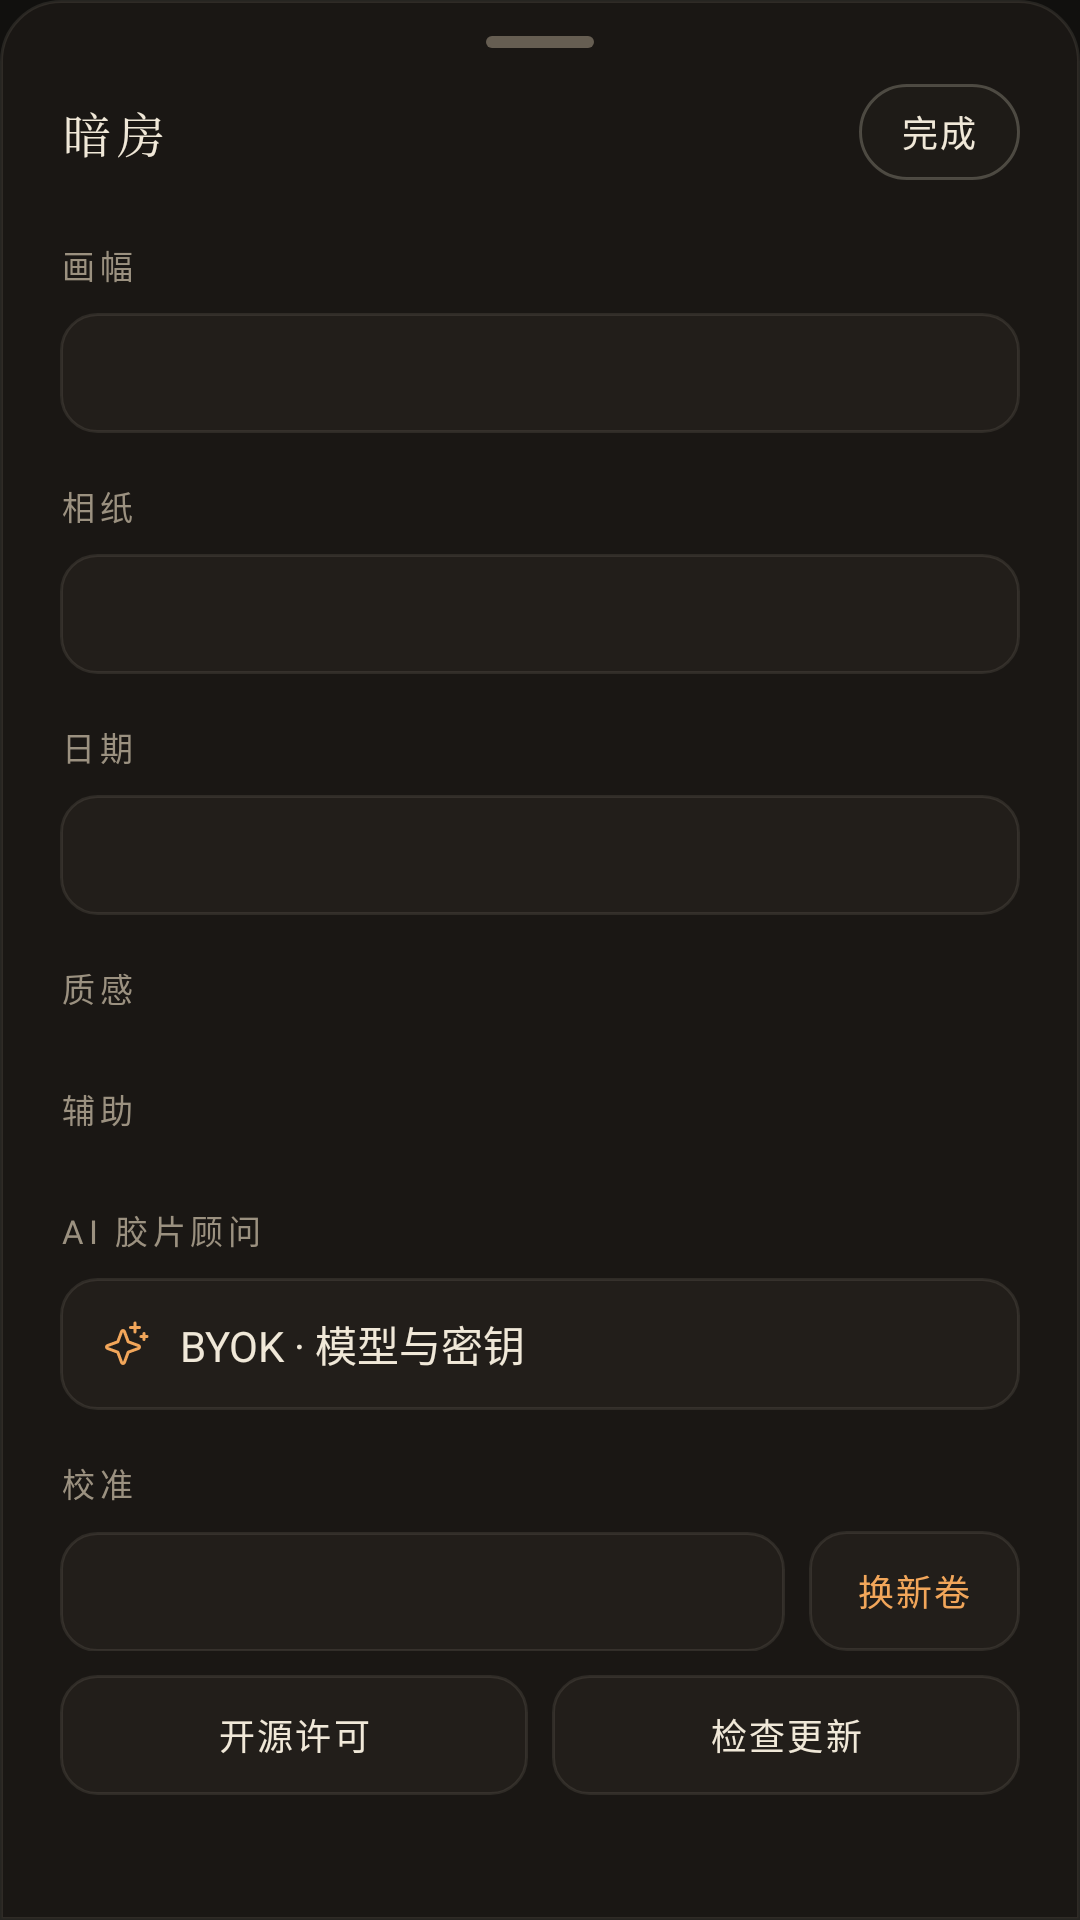

This screen was rendered from an Android layout file. Write that file and the resources it references.
<!-- AndroidManifest.xml: application theme AppTheme -->
<!-- res/layout/dialog_darkroom_sheet.xml -->
<?xml version="1.0" encoding="utf-8"?>
<LinearLayout xmlns:android="http://schemas.android.com/apk/res/android"
    android:layout_width="match_parent"
    android:layout_height="wrap_content"
    android:background="@drawable/bg_sheet"
    android:orientation="vertical"
    android:paddingStart="20dp"
    android:paddingTop="12dp"
    android:paddingEnd="20dp"
    android:paddingBottom="24dp">

    
    <View
        android:layout_width="36dp"
        android:layout_height="4dp"
        android:layout_gravity="center_horizontal"
        android:layout_marginBottom="12dp"
        android:background="@drawable/bg_sheet_handle" />

    
    <LinearLayout
        android:layout_width="match_parent"
        android:layout_height="wrap_content"
        android:gravity="center_vertical"
        android:orientation="horizontal">

        <TextView
            style="@style/TextTitle"
            android:layout_width="0dp"
            android:layout_height="wrap_content"
            android:layout_weight="1"
            android:text="@string/sheet_title" />

        <TextView
            android:id="@+id/sheetDoneButton"
            style="@style/TextMonoLabel"
            android:layout_width="wrap_content"
            android:layout_height="32dp"
            android:background="@drawable/bg_chip"
            android:gravity="center"
            android:paddingStart="14dp"
            android:paddingEnd="14dp"
            android:text="@string/done" />
    </LinearLayout>

    <ScrollView
        android:layout_width="match_parent"
        android:layout_height="wrap_content"
        android:layout_marginTop="4dp"
        android:scrollbars="none">

        <LinearLayout
            android:layout_width="match_parent"
            android:layout_height="wrap_content"
            android:orientation="vertical">

            <TextView
                style="@style/SheetSectionLabel"
                android:text="@string/sheet_aspect" />

            <LinearLayout
                android:id="@+id/segAspect"
                android:layout_width="match_parent"
                android:layout_height="40dp"
                android:background="@drawable/bg_segment_container"
                android:orientation="horizontal"
                android:padding="4dp" />

            <TextView
                style="@style/SheetSectionLabel"
                android:text="@string/sheet_paper" />

            <LinearLayout
                android:id="@+id/segPaper"
                android:layout_width="match_parent"
                android:layout_height="40dp"
                android:background="@drawable/bg_segment_container"
                android:orientation="horizontal"
                android:padding="4dp" />

            <TextView
                style="@style/SheetSectionLabel"
                android:text="@string/sheet_date" />

            <LinearLayout
                android:id="@+id/segDate"
                android:layout_width="match_parent"
                android:layout_height="40dp"
                android:background="@drawable/bg_segment_container"
                android:orientation="horizontal"
                android:padding="4dp" />

            <TextView
                style="@style/SheetSectionLabel"
                android:text="@string/sheet_options" />

            <LinearLayout
                android:id="@+id/toggleContainer"
                android:layout_width="match_parent"
                android:layout_height="wrap_content"
                android:background="@drawable/bg_segment_container"
                android:orientation="vertical"
                android:paddingStart="16dp"
                android:paddingEnd="16dp" />

            <TextView
                style="@style/SheetSectionLabel"
                android:text="@string/sheet_assist" />

            <LinearLayout
                android:id="@+id/assistToggleContainer"
                android:layout_width="match_parent"
                android:layout_height="wrap_content"
                android:background="@drawable/bg_segment_container"
                android:orientation="vertical"
                android:paddingStart="16dp"
                android:paddingEnd="16dp" />

            <TextView
                style="@style/SheetSectionLabel"
                android:text="@string/sheet_ai" />

            <LinearLayout
                android:id="@+id/sheetAiButton"
                android:layout_width="match_parent"
                android:layout_height="44dp"
                android:background="@drawable/bg_action_button"
                android:gravity="center_vertical"
                android:orientation="horizontal"
                android:paddingStart="14dp"
                android:paddingEnd="14dp">

                <ImageView
                    android:layout_width="16dp"
                    android:layout_height="16dp"
                    android:layout_marginEnd="10dp"
                    android:contentDescription="@null"
                    android:src="@drawable/ic_sparkle"
                    android:tint="@color/amber_led" />

                <TextView
                    style="@style/TextLabel"
                    android:layout_width="0dp"
                    android:layout_height="wrap_content"
                    android:layout_weight="1"
                    android:text="@string/ai_config_entry" />

                <TextView
                    android:id="@+id/sheetAiStatus"
                    style="@style/TextMonoCaption"
                    android:layout_width="wrap_content"
                    android:layout_height="wrap_content"
                    android:textColor="@color/amber_led" />
            </LinearLayout>

            <TextView
                style="@style/SheetSectionLabel"
                android:text="@string/sheet_calibration" />

            <LinearLayout
                android:layout_width="match_parent"
                android:layout_height="wrap_content"
                android:orientation="horizontal">

                <TextView
                    android:id="@+id/sheetRotateButton"
                    style="@style/TextMonoLabel"
                    android:layout_width="0dp"
                    android:layout_height="40dp"
                    android:layout_weight="1"
                    android:background="@drawable/bg_action_button"
                    android:gravity="center" />

                <Space
                    android:layout_width="8dp"
                    android:layout_height="1dp" />

                <TextView
                    android:id="@+id/sheetNewRollButton"
                    style="@style/TextMonoLabel"
                    android:layout_width="wrap_content"
                    android:layout_height="40dp"
                    android:background="@drawable/bg_action_button"
                    android:gravity="center"
                    android:paddingStart="16dp"
                    android:paddingEnd="16dp"
                    android:text="@string/load_new_roll"
                    android:textColor="@color/amber_led" />
            </LinearLayout>

            <LinearLayout
                android:layout_width="match_parent"
                android:layout_height="wrap_content"
                android:layout_marginTop="8dp"
                android:orientation="horizontal">

                <TextView
                    android:id="@+id/sheetLicensesButton"
                    style="@style/TextMonoLabel"
                    android:layout_width="0dp"
                    android:layout_height="40dp"
                    android:layout_weight="1"
                    android:background="@drawable/bg_action_button"
                    android:gravity="center"
                    android:text="@string/licenses_entry" />

                <Space
                    android:layout_width="8dp"
                    android:layout_height="1dp" />

                <TextView
                    android:id="@+id/sheetUpdateButton"
                    style="@style/TextMonoLabel"
                    android:layout_width="0dp"
                    android:layout_height="40dp"
                    android:layout_weight="1"
                    android:background="@drawable/bg_action_button"
                    android:gravity="center"
                    android:text="@string/check_update" />
            </LinearLayout>
        </LinearLayout>
    </ScrollView>
</LinearLayout>
<!-- resources referenced by this layout -->
<resources>
  <color name="amber_led">#F2A65A</color>
  <!-- drawable bg_chip (drawable) -->
  <?xml version="1.0" encoding="utf-8"?>
  <ripple xmlns:android="http://schemas.android.com/apk/res/android"
      android:color="@color/ripple_warm">
      <item>
          <shape android:shape="rectangle">
              <solid android:color="@color/chip_idle" />
              <corners android:radius="16dp" />
              <stroke android:width="1dp" android:color="@color/hairline_strong" />
          </shape>
      </item>
  </ripple>
  <!-- drawable bg_segment_container (drawable) -->
  <?xml version="1.0" encoding="utf-8"?>
  <shape xmlns:android="http://schemas.android.com/apk/res/android" android:shape="rectangle">
      <solid android:color="@color/film_panel" />
      <corners android:radius="12dp" />
      <stroke android:width="1dp" android:color="@color/hairline_soft" />
  </shape>
  <!-- drawable bg_sheet_handle (drawable) -->
  <?xml version="1.0" encoding="utf-8"?>
  <shape xmlns:android="http://schemas.android.com/apk/res/android" android:shape="rectangle">
      <solid android:color="@color/paper_muted" />
      <corners android:radius="2dp" />
  </shape>
  <string name="ai_config_entry">BYOK · 模型与密钥</string>
  <string name="check_update">检查更新</string>
  <string name="done">完成</string>
  <string name="licenses_entry">开源许可</string>
  <string name="load_new_roll">换新卷</string>
  <string name="sheet_ai">AI 胶片顾问</string>
  <string name="sheet_aspect">画幅</string>
  <string name="sheet_assist">辅助</string>
  <string name="sheet_calibration">校准</string>
  <string name="sheet_date">日期</string>
  <string name="sheet_options">质感</string>
  <string name="sheet_paper">相纸</string>
  <string name="sheet_title">暗房</string>
  <style name="SheetSectionLabel" parent="TextMonoCaption">
          <item name="android:layout_width">match_parent</item>
          <item name="android:layout_height">wrap_content</item>
          <item name="android:letterSpacing">0.14</item>
          <item name="android:textColor">@color/paper_dim</item>
          <item name="android:layout_marginTop">16dp</item>
          <item name="android:layout_marginBottom">8dp</item>
      </style>
  <style name="TextLabel">
          <item name="android:textColor">@color/paper</item>
          <item name="android:textSize">14sp</item>
      </style>
  <style name="TextMonoCaption">
          <item name="android:textColor">@color/paper</item>
          <item name="android:fontFamily">@font/jetbrains_mono_regular</item>
          <item name="android:letterSpacing">0.08</item>
          <item name="android:textSize">11sp</item>
      </style>
  <style name="TextMonoLabel">
          <item name="android:textColor">@color/paper</item>
          <item name="android:fontFamily">@font/jetbrains_mono_regular</item>
          <item name="android:letterSpacing">0.06</item>
          <item name="android:textSize">12sp</item>
      </style>
  <style name="TextTitle">
          <item name="android:textColor">@color/paper</item>
          <item name="android:fontFamily">serif</item>
          <item name="android:letterSpacing">0.12</item>
          <item name="android:textSize">16sp</item>
      </style>
  <style name="AppTheme" parent="AppTheme.Base" />
  <color name="ripple_warm">#2EEFE7D6</color>
  <color name="film_panel">#221E1A</color>
  <color name="hairline_soft">#18EFE7D6</color>
  <color name="chip_idle">#1E1B17</color>
  <color name="hairline_strong">#3CEFE7D6</color>
  <color name="film_dark">#1A1714</color>
  <color name="paper_muted">#665E52</color>
  <color name="paper">#F0E8D8</color>
  <color name="paper_dim">#9B9180</color>
  <color name="film_black">#11100E</color>
  <color name="accent">#D25A34</color>
</resources>
